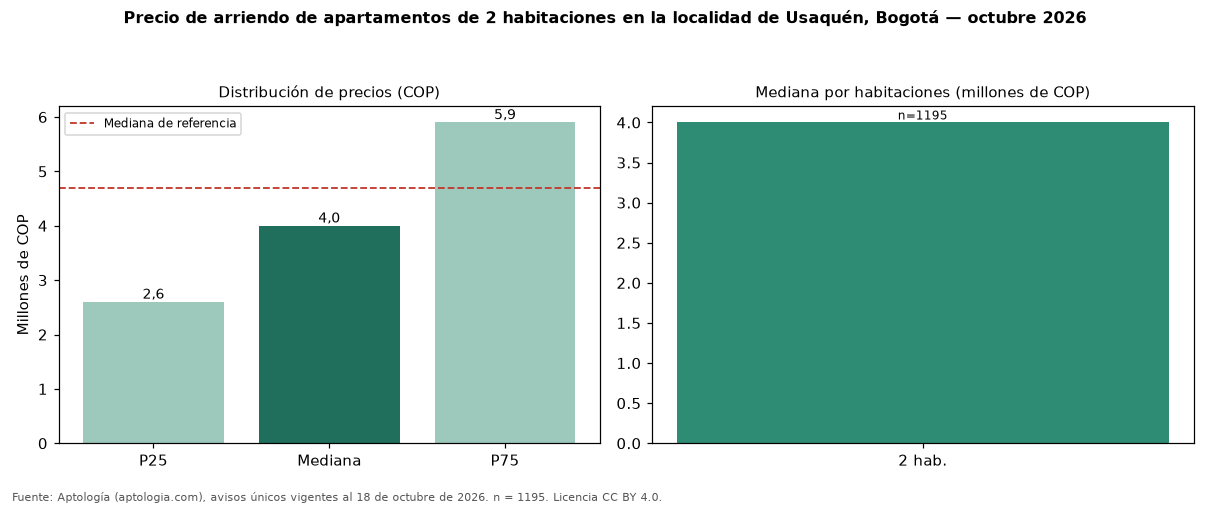

Data behind this chart, as committed beside it:
seccion, metrica, valor_cop, n
precio, p25, 2600000, 1195
precio, mediana, 4000000, 1195
precio, p75, 5900000, 1195
cop_por_m2, p25, 41429, 1195
cop_por_m2, mediana, 50794, 1195
cop_por_m2, p75, 64516, 1195
area, area_mediana_m2, 76.0, 1195
habitaciones, 2, 4000000, 1195
administracion, mediana, 700000, 626
estrato, moda, 6, 
parqueadero, porcentaje_con_parqueadero, 85.4, 1195
referencia, mediana_referencia, 4700000, 4052
referencia, mediana_cop_por_m2_referencia, 52341, 4052
